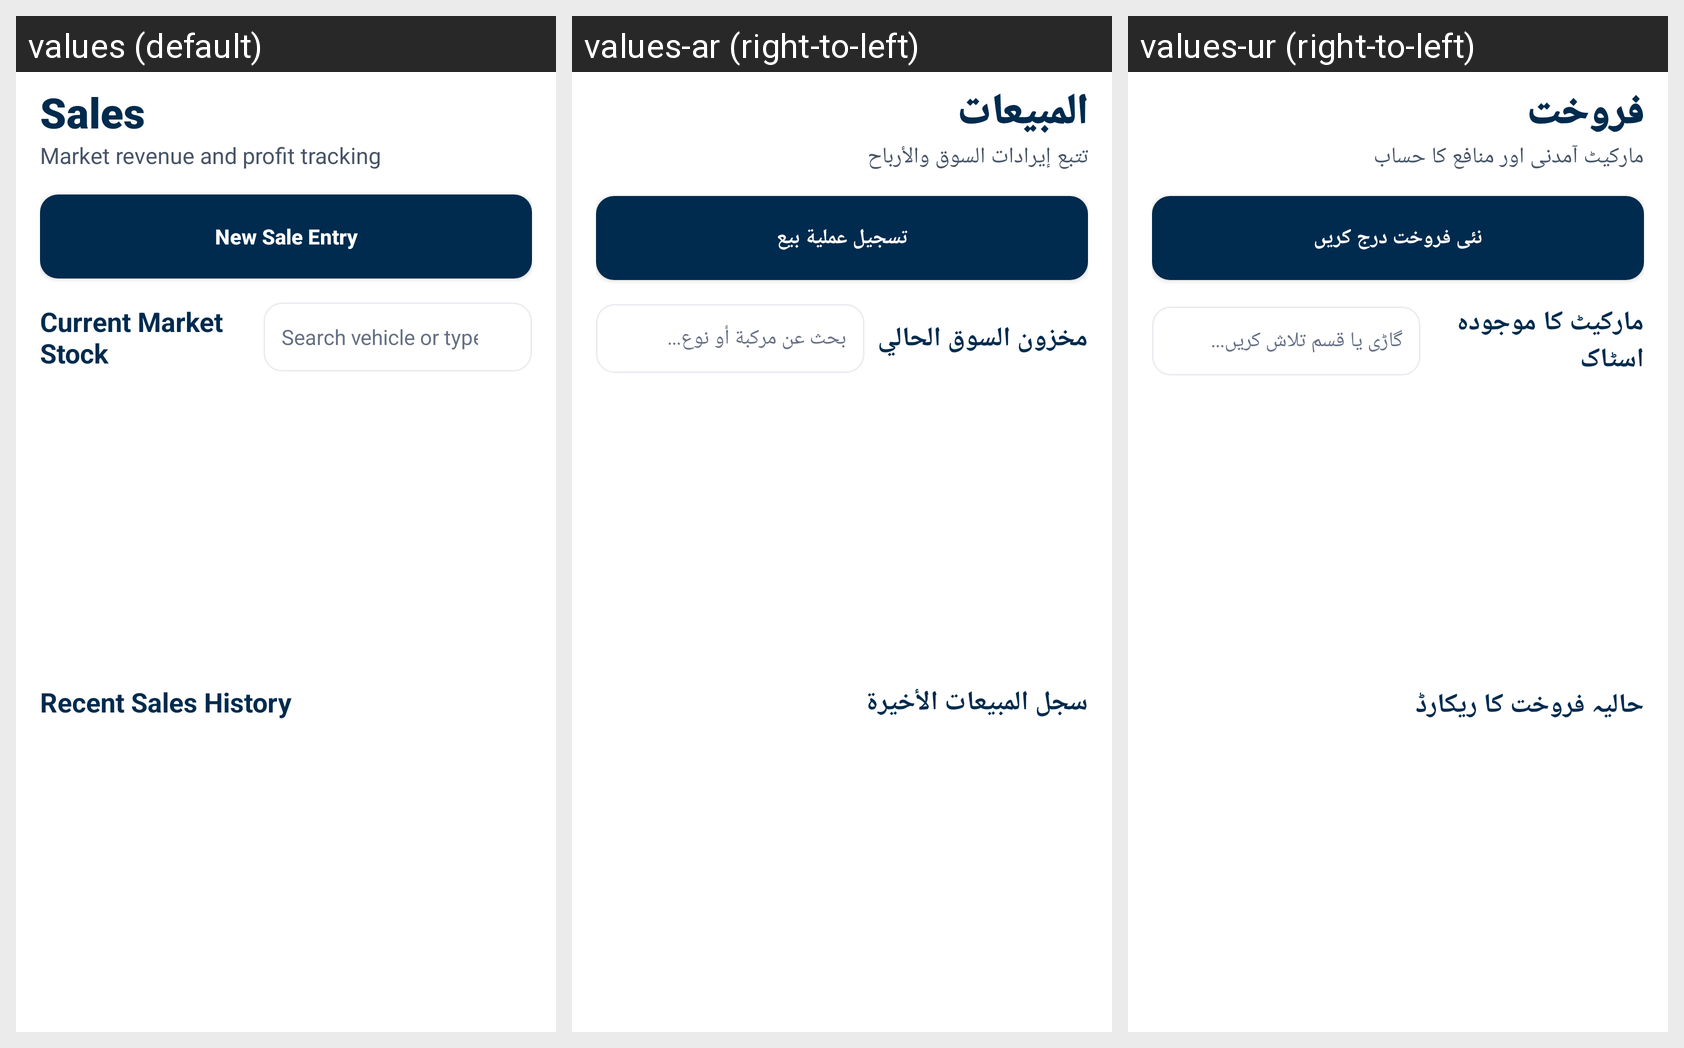

Translations of the strings shown on this Android screen, per locale in the grid:
Android screen res/layout/activity_sales.xml rendered under 3 locales, left to right: values (default), values-ar (right-to-left), values-ur (right-to-left). Device: Nexus 5 (rendered at 1080×1920; each locale shown at half size, 540×960, under a caption strip naming it); theme Theme.LabourAttendance.
Strings drawn on this screen, with the default value and each locale's value (text and hints the layout hard-codes, and strings that could not be matched under every locale, appear in the picture but are not listed):

title_sales
  values: Sales
  values-ar: المبيعات
  values-ur: فروخت

desc_sales
  values: Market revenue and profit tracking
  values-ar: تتبع إيرادات السوق والأرباح
  values-ur: مارکیٹ آمدنی اور منافع کا حساب

btn_new_sale
  values: New Sale Entry
  values-ar: تسجيل عملية بيع
  values-ur: نئی فروخت درج کریں

title_market_stock
  values: Current Market Stock
  values-ar: مخزون السوق الحالي
  values-ur: مارکیٹ کا موجودہ اسٹاک

hint_search_dispatch
  values: Search vehicle or type...
  values-ar: بحث عن مركبة أو نوع...
  values-ur: گاڑی یا قسم تلاش کریں...

title_sales_history
  values: Recent Sales History
  values-ar: سجل المبيعات الأخيرة
  values-ur: حالیہ فروخت کا ریکارڈ
